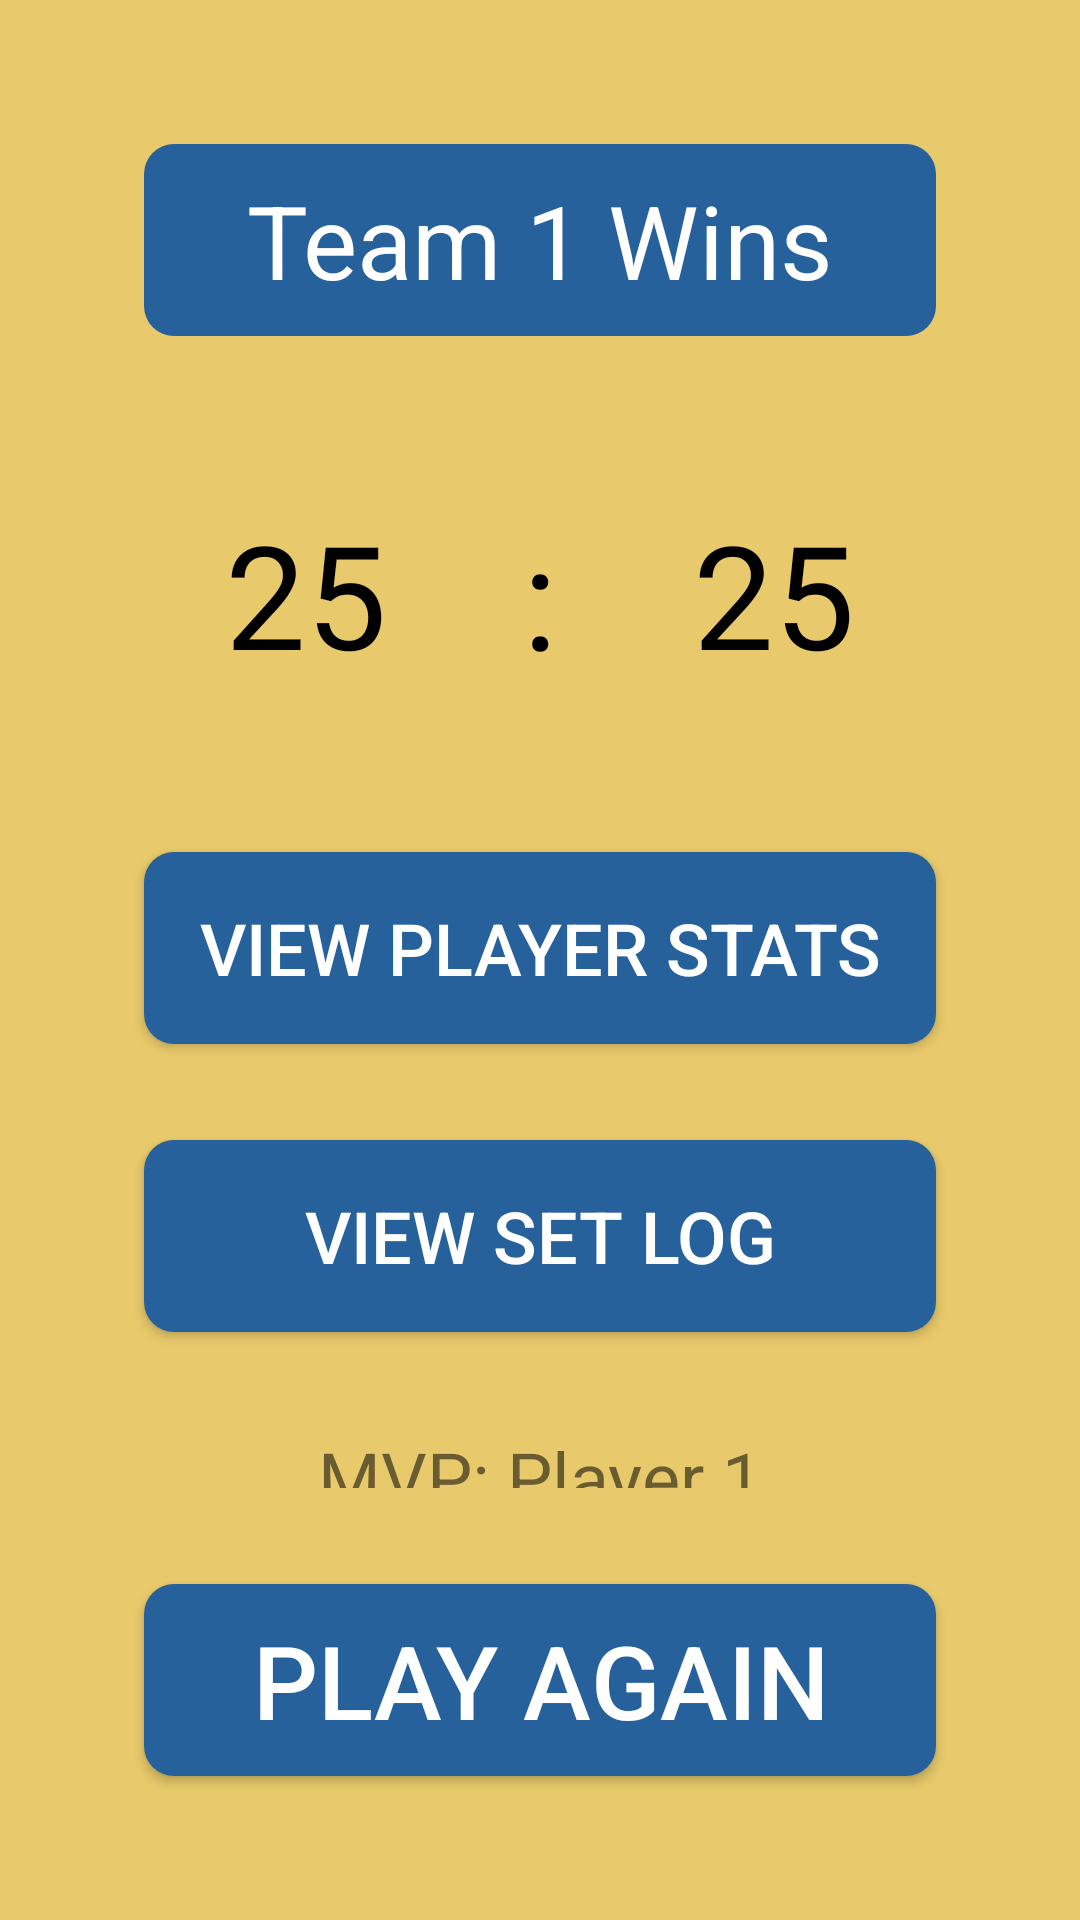

Reconstruct the res/layout file that produces this screen, plus the resources it refers to.
<!-- AndroidManifest.xml: application theme Theme.VolleyHelper -->
<!-- res/layout/fragment_win.xml -->
<?xml version="1.0" encoding="utf-8"?>
<FrameLayout xmlns:android="http://schemas.android.com/apk/res/android"
    xmlns:app="http://schemas.android.com/apk/res-auto"
    xmlns:tools="http://schemas.android.com/tools"
    android:layout_width="match_parent"
    android:layout_height="match_parent"
    tools:context=".StartFragment">

    <androidx.constraintlayout.widget.ConstraintLayout
        android:layout_width="match_parent"
        android:layout_height="match_parent"
        android:background="@color/background">

        <TextView
            android:id="@+id/scoreSeperator2"
            android:layout_width="wrap_content"
            android:layout_height="wrap_content"
            android:text=":"
            android:textColor="@color/black"
            android:textSize="48sp"
            app:layout_constraintBottom_toBottomOf="@+id/finalTeam1Score"
            app:layout_constraintEnd_toStartOf="@+id/finalTeam2Score"
            app:layout_constraintStart_toEndOf="@+id/finalTeam1Score"
            app:layout_constraintTop_toTopOf="@+id/finalTeam1Score" />

        <Button
            android:id="@+id/playAgainButton"
            android:layout_width="0dp"
            android:layout_height="64dp"
            android:layout_marginStart="48dp"
            android:layout_marginEnd="48dp"
            android:layout_marginBottom="48dp"
            android:background="@drawable/lapis_box"
            android:text="Play Again"
            android:textColor="@color/white"
            android:textSize="34sp"
            app:layout_constraintBottom_toBottomOf="parent"
            app:layout_constraintEnd_toEndOf="parent"
            app:layout_constraintHorizontal_bias="1.0"
            app:layout_constraintStart_toStartOf="parent" />

        <Button
            android:id="@+id/playerStatsButton"
            android:layout_width="0dp"
            android:layout_height="64dp"
            android:layout_marginStart="48dp"
            android:layout_marginTop="32dp"
            android:layout_marginEnd="48dp"
            android:background="@drawable/lapis_box"
            android:text="View Player Stats"
            android:textColor="@color/white"
            android:textSize="24sp"
            app:layout_constraintEnd_toEndOf="parent"
            app:layout_constraintHorizontal_bias="0.0"
            app:layout_constraintStart_toStartOf="parent"
            app:layout_constraintTop_toBottomOf="@+id/finalTeam1Score" />

        <Button
            android:id="@+id/setLogButton"
            android:layout_width="0dp"
            android:layout_height="64dp"
            android:layout_marginStart="48dp"
            android:layout_marginTop="32dp"
            android:layout_marginEnd="48dp"
            android:background="@drawable/lapis_box"
            android:text="View Set Log"
            android:textColor="@color/white"
            android:textSize="24sp"
            app:layout_constraintEnd_toEndOf="parent"
            app:layout_constraintHorizontal_bias="0.0"
            app:layout_constraintStart_toStartOf="parent"
            app:layout_constraintTop_toBottomOf="@+id/playerStatsButton" />

        <TextView
            android:id="@+id/winner"
            android:layout_width="0dp"
            android:layout_height="64dp"
            android:layout_marginStart="48dp"
            android:layout_marginTop="48dp"
            android:layout_marginEnd="48dp"
            android:background="@drawable/lapis_box"
            android:gravity="center"
            android:text="Team 1 Wins"
            android:textColor="@color/white"
            android:textSize="34sp"
            app:layout_constraintEnd_toEndOf="parent"
            app:layout_constraintStart_toStartOf="parent"
            app:layout_constraintTop_toTopOf="parent" />

        <TextView
            android:id="@+id/finalTeam1Score"
            android:layout_width="108dp"
            android:layout_height="108dp"
            android:layout_marginTop="32dp"
            android:background="@drawable/grey_box"
            android:gravity="center"
            android:text="25"
            android:textColor="@color/black"
            android:textSize="48sp"
            app:layout_constraintStart_toStartOf="@+id/winner"
            app:layout_constraintTop_toBottomOf="@+id/winner" />

        <TextView
            android:id="@+id/finalTeam2Score"
            android:layout_width="108dp"
            android:layout_height="108dp"
            android:layout_marginTop="32dp"
            android:background="@drawable/grey_box"
            android:gravity="center"
            android:text="25"
            android:textColor="@color/black"
            android:textSize="48sp"
            app:layout_constraintEnd_toEndOf="@+id/winner"
            app:layout_constraintTop_toBottomOf="@+id/winner" />

        <TextView
            android:id="@+id/mvp"
            android:layout_width="0dp"
            android:layout_height="0dp"
            android:layout_marginTop="32dp"
            android:layout_marginBottom="32dp"
            android:background="@drawable/grey_box_sharp"
            android:gravity="center"
            android:hapticFeedbackEnabled="true"
            android:text="MVP: Player 1"
            android:textSize="24sp"
            app:layout_constraintBottom_toTopOf="@+id/playAgainButton"
            app:layout_constraintEnd_toEndOf="@+id/setLogButton"
            app:layout_constraintStart_toStartOf="@+id/setLogButton"
            app:layout_constraintTop_toBottomOf="@+id/setLogButton" />

    </androidx.constraintlayout.widget.ConstraintLayout>
</FrameLayout>
<!-- resources referenced by this layout -->
<resources>
  <color name="background">#E8C96B</color>
  <color name="black">#FF000000</color>
  <color name="white">#FFFFFFFF</color>
  <!-- drawable lapis_box (drawable) -->
  <?xml version="1.0" encoding="utf-8"?>
  <selector xmlns:android="http://schemas.android.com/apk/res/android">
      <item>
          <shape android:shape="rectangle">
              <solid android:color="@color/lapis"/>
              <corners android:radius="10dp"/>
          </shape>
      </item>
  </selector>
  <style name="Theme.VolleyHelper" parent="Theme.AppCompat.Light.NoActionBar">
          
          <item name="colorPrimary">@color/lapis</item>
          <item name="colorPrimaryVariant">@color/lapis</item>
          <item name="colorOnPrimary">@color/white</item>
          
          <item name="colorSecondary">@color/teal_200</item>
          <item name="colorSecondaryVariant">@color/teal_700</item>
          <item name="colorOnSecondary">@color/black</item>
          
          <item name="android:statusBarColor" tools:targetApi="l">?attr/colorPrimaryVariant</item>
          
      </style>
  <color name="lapis">#26619C</color>
  <color name="teal_200">#FF03DAC5</color>
  <color name="teal_700">#FF018786</color>
</resources>
